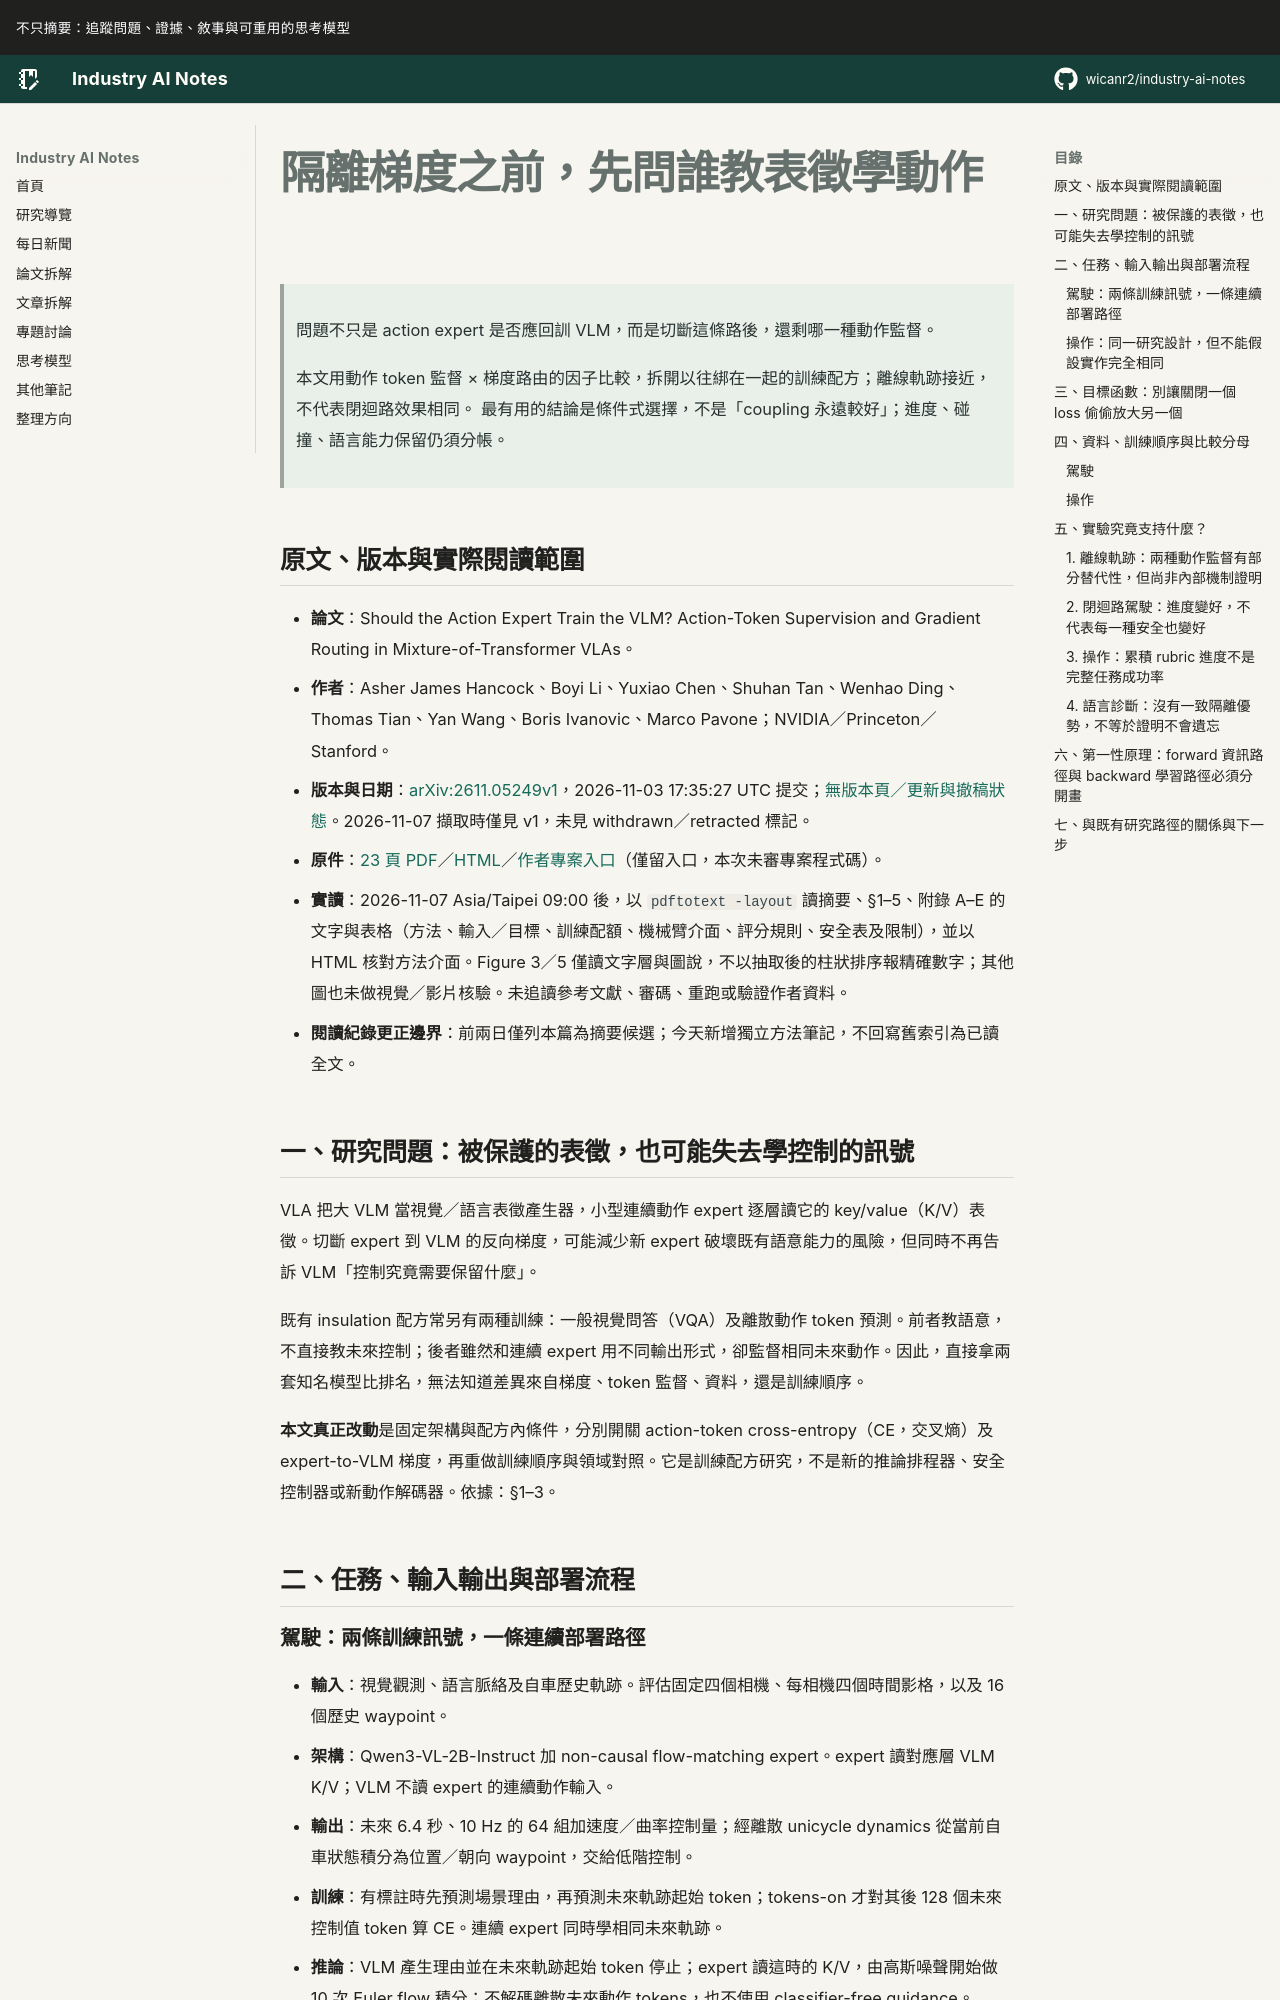

repository: wicanr2/industry-ai-notes · page: 論文拆解/2026/2026-11-07/01-gradient-routing-隔離梯度之前先問誰教表徵學動作/index.html · generator: mkdocs

# 隔離梯度之前，先問誰教表徵學動作

> 問題不只是 action expert 是否應回訓 VLM，而是切斷這條路後，還剩哪一種動作監督。
>
> 本文用動作 token 監督 × 梯度路由的因子比較，拆開以往綁在一起的訓練配方；離線軌跡接近，不代表閉迴路效果相同。
> 最有用的結論是條件式選擇，不是「coupling 永遠較好」；進度、碰撞、語言能力保留仍須分帳。

## 原文、版本與實際閱讀範圍

- **論文**：Should the Action Expert Train the VLM? Action-Token Supervision and Gradient Routing in Mixture-of-Transformer VLAs。
- **作者**：Asher James Hancock、Boyi Li、Yuxiao Chen、Shuhan Tan、Wenhao Ding、Thomas Tian、Yan Wang、Boris Ivanovic、Marco Pavone；NVIDIA／Princeton／Stanford。
- **版本與日期**：[arXiv:2611.05249v1](https://arxiv.org/abs/2611.05249v1)，2026-11-03 17:35:27 UTC 提交；[無版本頁／更新與撤稿狀態](https://arxiv.org/abs/2611.05249)。2026-11-07 擷取時僅見 v1，未見 withdrawn／retracted 標記。
- **原件**：[23 頁 PDF](https://arxiv.org/pdf/2611.05249v1)／[HTML](https://arxiv.org/html/2611.05249v1)／[作者專案入口](https://mot-vla-gradient-routing.github.io/)（僅留入口，本次未審專案程式碼）。
- **實讀**：2026-11-07 Asia/Taipei 09:00 後，以 `pdftotext -layout` 讀摘要、§1–5、附錄 A–E 的文字與表格（方法、輸入／目標、訓練配額、機械臂介面、評分規則、安全表及限制），並以 HTML 核對方法介面。Figure 3／5 僅讀文字層與圖說，不以抽取後的柱狀排序報精確數字；其他圖也未做視覺／影片核驗。未追讀參考文獻、審碼、重跑或驗證作者資料。
- **閱讀紀錄更正邊界**：前兩日僅列本篇為摘要候選；今天新增獨立方法筆記，不回寫舊索引為已讀全文。

## 一、研究問題：被保護的表徵，也可能失去學控制的訊號

VLA 把大 VLM 當視覺／語言表徵產生器，小型連續動作 expert 逐層讀它的 key/value（K/V）表徵。切斷 expert 到 VLM 的反向梯度，可能減少新 expert 破壞既有語意能力的風險，但同時不再告訴 VLM「控制究竟需要保留什麼」。

既有 insulation 配方常另有兩種訓練：一般視覺問答（VQA）及離散動作 token 預測。前者教語意，不直接教未來控制；後者雖然和連續 expert 用不同輸出形式，卻監督相同未來動作。因此，直接拿兩套知名模型比排名，無法知道差異來自梯度、token 監督、資料，還是訓練順序。

**本文真正改動**是固定架構與配方內條件，分別開關 action-token cross-entropy（CE，交叉熵）及 expert-to-VLM 梯度，再重做訓練順序與領域對照。它是訓練配方研究，不是新的推論排程器、安全控制器或新動作解碼器。依據：§1–3。

## 二、任務、輸入輸出與部署流程

### 駕駛：兩條訓練訊號，一條連續部署路徑

- **輸入**：視覺觀測、語言脈絡及自車歷史軌跡。評估固定四個相機、每相機四個時間影格，以及 16 個歷史 waypoint。
- **架構**：Qwen3-VL-2B-Instruct 加 non-causal flow-matching expert。expert 讀對應層 VLM K/V；VLM 不讀 expert 的連續動作輸入。
- **輸出**：未來 6.4 秒、10 Hz 的 64 組加速度／曲率控制量；經離散 unicycle dynamics 從當前自車狀態積分為位置／朝向 waypoint，交給低階控制。
- **訓練**：有標註時先預測場景理由，再預測未來軌跡起始 token；tokens-on 才對其後 128 個未來控制值 token 算 CE。連續 expert 同時學相同未來軌跡。
- **推論**：VLM 產生理由並在未來軌跡起始 token 停止；expert 讀這時的 K/V，由高斯噪聲開始做 10 次 Euler flow 積分；不解碼離散未來動作 tokens，也不使用 classifier-free guidance。

因此，**動作 token 是訓練支架，不是部署再多走一次離散動作鏈**。四個條件的部署資訊路徑相同；固定參數時 stop-gradient 也不改 forward 值。不同的是訓練後學到的表徵與參數。依據：§3、A.1–A.2、B。
